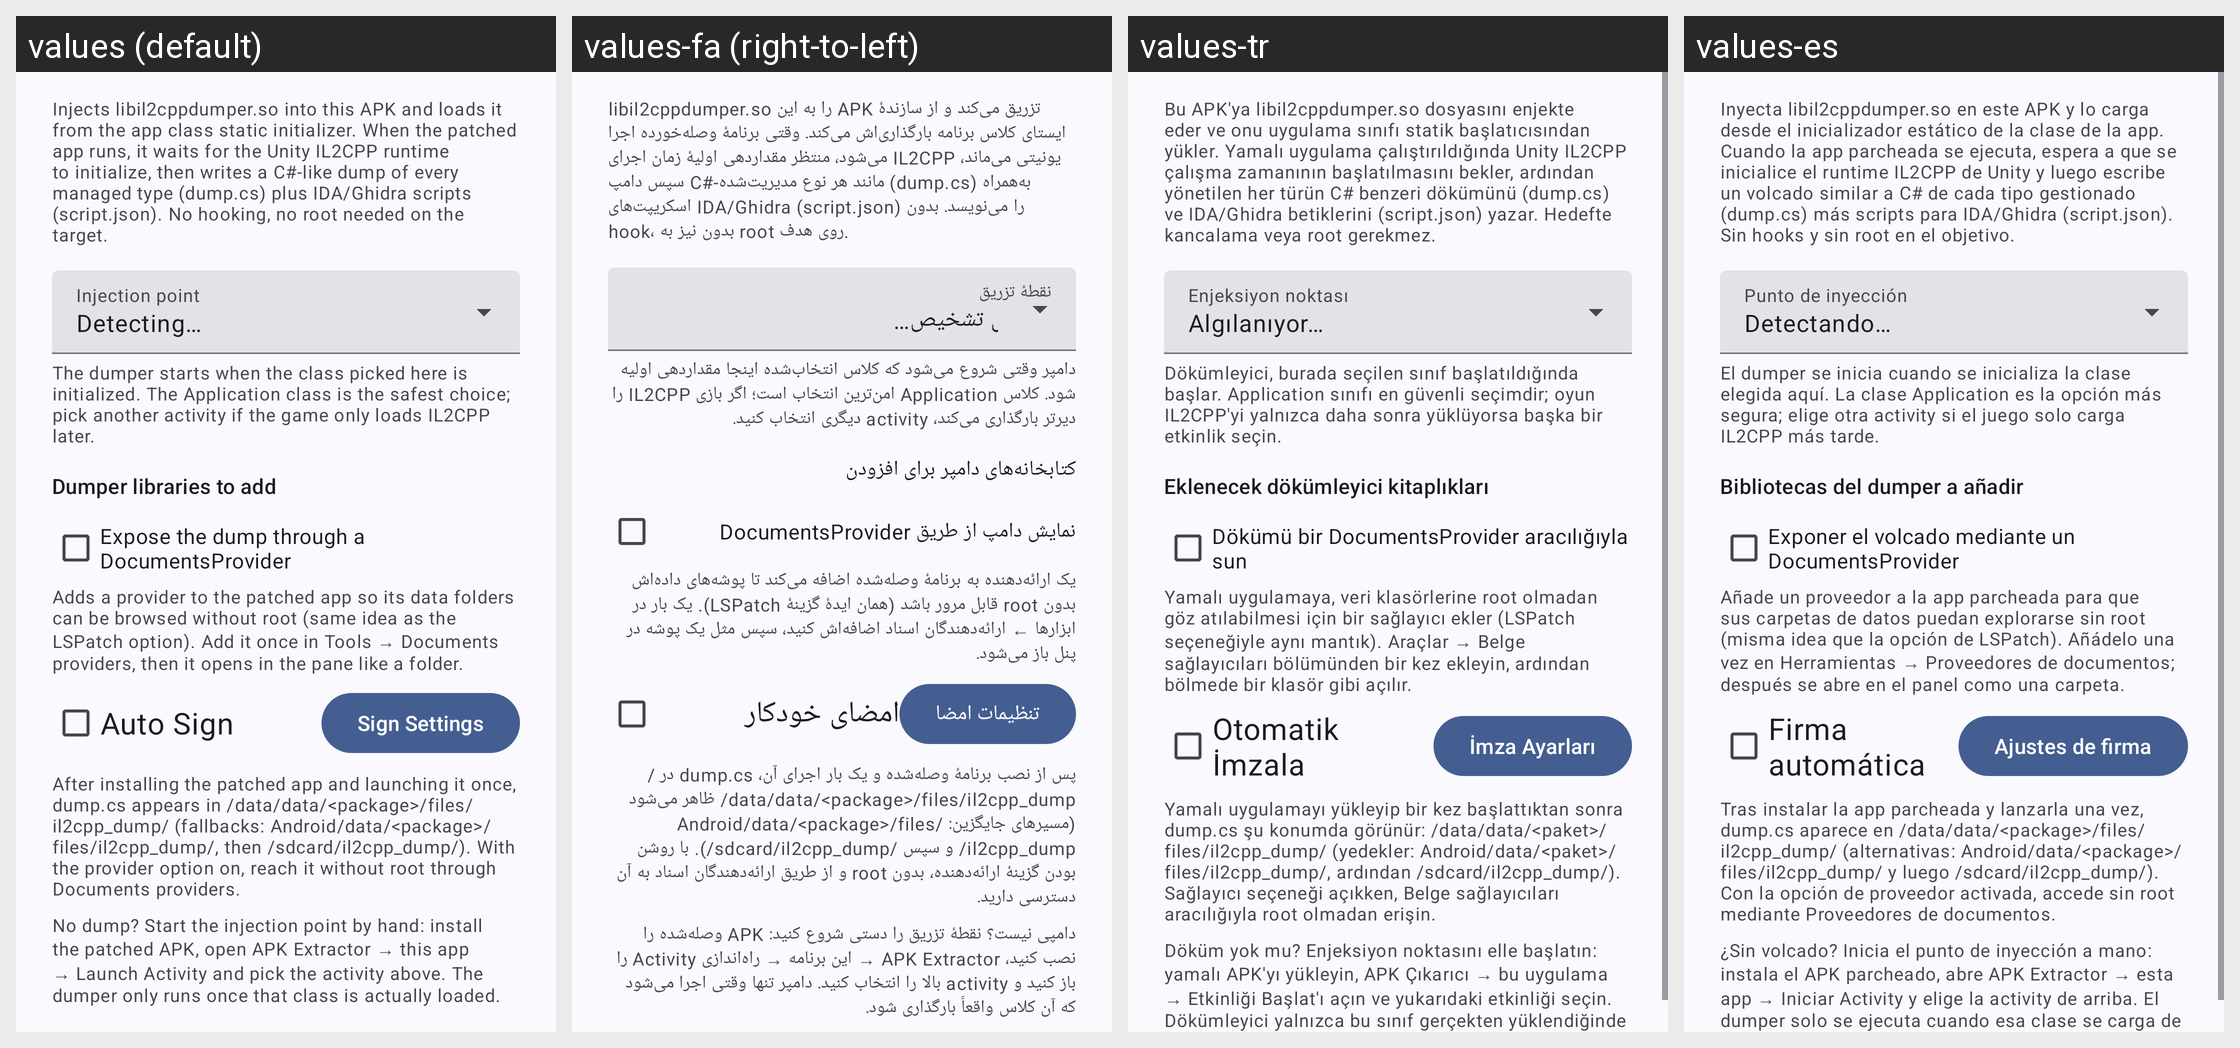

The Android screen above is rendered under several locales of the same app. Produce the string resources it draws, with the default and per-locale values.
Android screen res/layout/dialog_il2cpp_dump.xml rendered under 4 locales, left to right: values (default), values-fa (right-to-left), values-tr, values-es. Device: Nexus 5 (rendered at 1080×1920; each locale shown at half size, 540×960, under a caption strip naming it); theme Theme.MyApp.System.
Other locales in the repository, not shown: values-ar, values-de, values-fr, values-hi, values-in, values-it, values-ja, values-ko, values-pt, values-ru, values-th, values-vi, values-zh-rCN.
Strings drawn on this screen, with the default value and each locale's value (text and hints the layout hard-codes, and strings that could not be matched under every locale, appear in the picture but are not listed):

il2cpp_dump_desc
  values: Injects libil2cppdumper.so into this APK and loads it from the app class static initializer. When the patched app runs, it waits for the Unity IL2CPP runtime to initialize, then writes a C#-like dump of every managed type (dump.cs) plus IDA/Ghidra scripts (script.json). No hooking, no root needed on the target.
  values-fa: libil2cppdumper.so را به این APK تزریق می‌کند و از سازندهٔ ایستای کلاس برنامه بارگذاری‌اش می‌کند. وقتی برنامهٔ وصله‌خورده اجرا می‌شود، منتظر مقداردهی اولیهٔ زمان اجرای IL2CPP یونیتی می‌ماند، سپس دامپ C#-مانند هر نوع مدیریت‌شده (dump.cs) به‌همراه اسکریپت‌های IDA/Ghidra (script.json) را می‌نویسد. بدون hook، بدون نیز به root روی هدف.
  values-tr: Bu APK'ya libil2cppdumper.so dosyasını enjekte eder ve onu uygulama sınıfı statik başlatıcısından yükler. Yamalı uygulama çalıştırıldığında Unity IL2CPP çalışma zamanının başlatılmasını bekler, ardından yönetilen her türün C# benzeri dökümünü (dump.cs) ve IDA/Ghidra betiklerini (script.json) yazar. Hedefte kancalama veya root gerekmez.
  values-es: Inyecta libil2cppdumper.so en este APK y lo carga desde el inicializador estático de la clase de la app. Cuando la app parcheada se ejecuta, espera a que se inicialice el runtime IL2CPP de Unity y luego escribe un volcado similar a C# de cada tipo gestionado (dump.cs) más scripts para IDA/Ghidra (script.json). Sin hooks y sin root en el objetivo.

il2cpp_target_detecting
  values: Detecting…
  values-fa: در حال تشخیص…
  values-tr: Algılanıyor…
  values-es: Detectando…

il2cpp_target_hint
  values: The dumper starts when the class picked here is initialized. The Application class is the safest choice; pick another activity if the game only loads IL2CPP later.
  values-fa: دامپر وقتی شروع می‌شود که کلاس انتخاب‌شده اینجا مقداردهی اولیه شود. کلاس Application امن‌ترین انتخاب است؛ اگر بازی IL2CPP را دیرتر بارگذاری می‌کند، activity دیگری انتخاب کنید.
  values-tr: Dökümleyici, burada seçilen sınıf başlatıldığında başlar. Application sınıfı en güvenli seçimdir; oyun IL2CPP'yi yalnızca daha sonra yüklüyorsa başka bir etkinlik seçin.
  values-es: El dumper se inicia cuando se inicializa la clase elegida aquí. La clase Application es la opción más segura; elige otra activity si el juego solo carga IL2CPP más tarde.

il2cpp_abis_label
  values: Dumper libraries to add
  values-fa: کتابخانه‌های دامپر برای افزودن
  values-tr: Eklenecek dökümleyici kitaplıkları
  values-es: Bibliotecas del dumper a añadir

il2cpp_provider_label
  values: Expose the dump through a DocumentsProvider
  values-fa: نمایش دامپ از طریق DocumentsProvider
  values-tr: Dökümü bir DocumentsProvider aracılığıyla sun
  values-es: Exponer el volcado mediante un DocumentsProvider

il2cpp_provider_hint
  values: Adds a provider to the patched app so its data folders can be browsed without root (same idea as the LSPatch option). Add it once in Tools → Documents providers, then it opens in the pane like a folder.
  values-fa: یک ارائه‌دهنده به برنامهٔ وصله‌شده اضافه می‌کند تا پوشه‌های داده‌اش بدون root قابل مرور باشد (همان ایدهٔ گزینهٔ LSPatch). یک بار در ابزارها ← ارائه‌دهندگان اسناد اضافه‌اش کنید، سپس مثل یک پوشه در پنل باز می‌شود.
  values-tr: Yamalı uygulamaya, veri klasörlerine root olmadan göz atılabilmesi için bir sağlayıcı ekler (LSPatch seçeneğiyle aynı mantık). Araçlar → Belge sağlayıcıları bölümünden bir kez ekleyin, ardından bölmede bir klasör gibi açılır.
  values-es: Añade un proveedor a la app parcheada para que sus carpetas de datos puedan explorarse sin root (misma idea que la opción de LSPatch). Añádelo una vez en Herramientas → Proveedores de documentos; después se abre en el panel como una carpeta.

auto_sign
  values: Auto Sign
  values-fa: امضای خودکار
  values-tr: Otomatik İmzala
  values-es: Firma automática

sign_set
  values: Sign Settings
  values-fa: تنظیمات امضا
  values-tr: İmza Ayarları
  values-es: Ajustes de firma

il2cpp_output_hint
  values: After installing the patched app and launching it once, dump.cs appears in /data/data/<package>/files/il2cpp_dump/ (fallbacks: Android/data/<package>/files/il2cpp_dump/, then /sdcard/il2cpp_dump/). With the provider option on, reach it without root through Documents providers.
  values-fa: پس از نصب برنامهٔ وصله‌شده و یک بار اجرای آن، dump.cs در /data/data/<package>/files/il2cpp_dump/ ظاهر می‌شود (مسیرهای جایگزین: Android/data/<package>/files/il2cpp_dump/ و سپس /sdcard/il2cpp_dump/). با روشن بودن گزینهٔ ارائه‌دهنده، بدون root و از طریق ارائه‌دهندگان اسناد به آن دسترسی دارید.
  values-tr: Yamalı uygulamayı yükleyip bir kez başlattıktan sonra dump.cs şu konumda görünür: /data/data/<paket>/files/il2cpp_dump/ (yedekler: Android/data/<paket>/files/il2cpp_dump/, ardından /sdcard/il2cpp_dump/). Sağlayıcı seçeneği açıkken, Belge sağlayıcıları aracılığıyla root olmadan erişin.
  values-es: Tras instalar la app parcheada y lanzarla una vez, dump.cs aparece en /data/data/<package>/files/il2cpp_dump/ (alternativas: Android/data/<package>/files/il2cpp_dump/ y luego /sdcard/il2cpp_dump/). Con la opción de proveedor activada, accede sin root mediante Proveedores de documentos.

il2cpp_manual_hint
  values: No dump? Start the injection point by hand: install the patched APK, open APK Extractor → this app → Launch Activity and pick the activity above. The dumper only runs once that class is actually loaded.
  values-fa: دامپی نیست؟ نقطهٔ تزریق را دستی شروع کنید: APK وصله‌شده را نصب کنید، APK Extractor → این برنامه → راه‌اندازی Activity را باز کنید و activity بالا را انتخاب کنید. دامپر تنها وقتی اجرا می‌شود که آن کلاس واقعاََ بارگذاری شود.
  values-tr: Döküm yok mu? Enjeksiyon noktasını elle başlatın: yamalı APK'yı yükleyin, APK Çıkarıcı → bu uygulama → Etkinliği Başlat'ı açın ve yukarıdaki etkinliği seçin. Dökümleyici yalnızca bu sınıf gerçekten yüklendiğinde çalışır.
  values-es: ¿Sin volcado? Inicia el punto de inyección a mano: instala el APK parcheado, abre APK Extractor → esta app → Iniciar Activity y elige la activity de arriba. El dumper solo se ejecuta cuando esa clase se carga de verdad.
